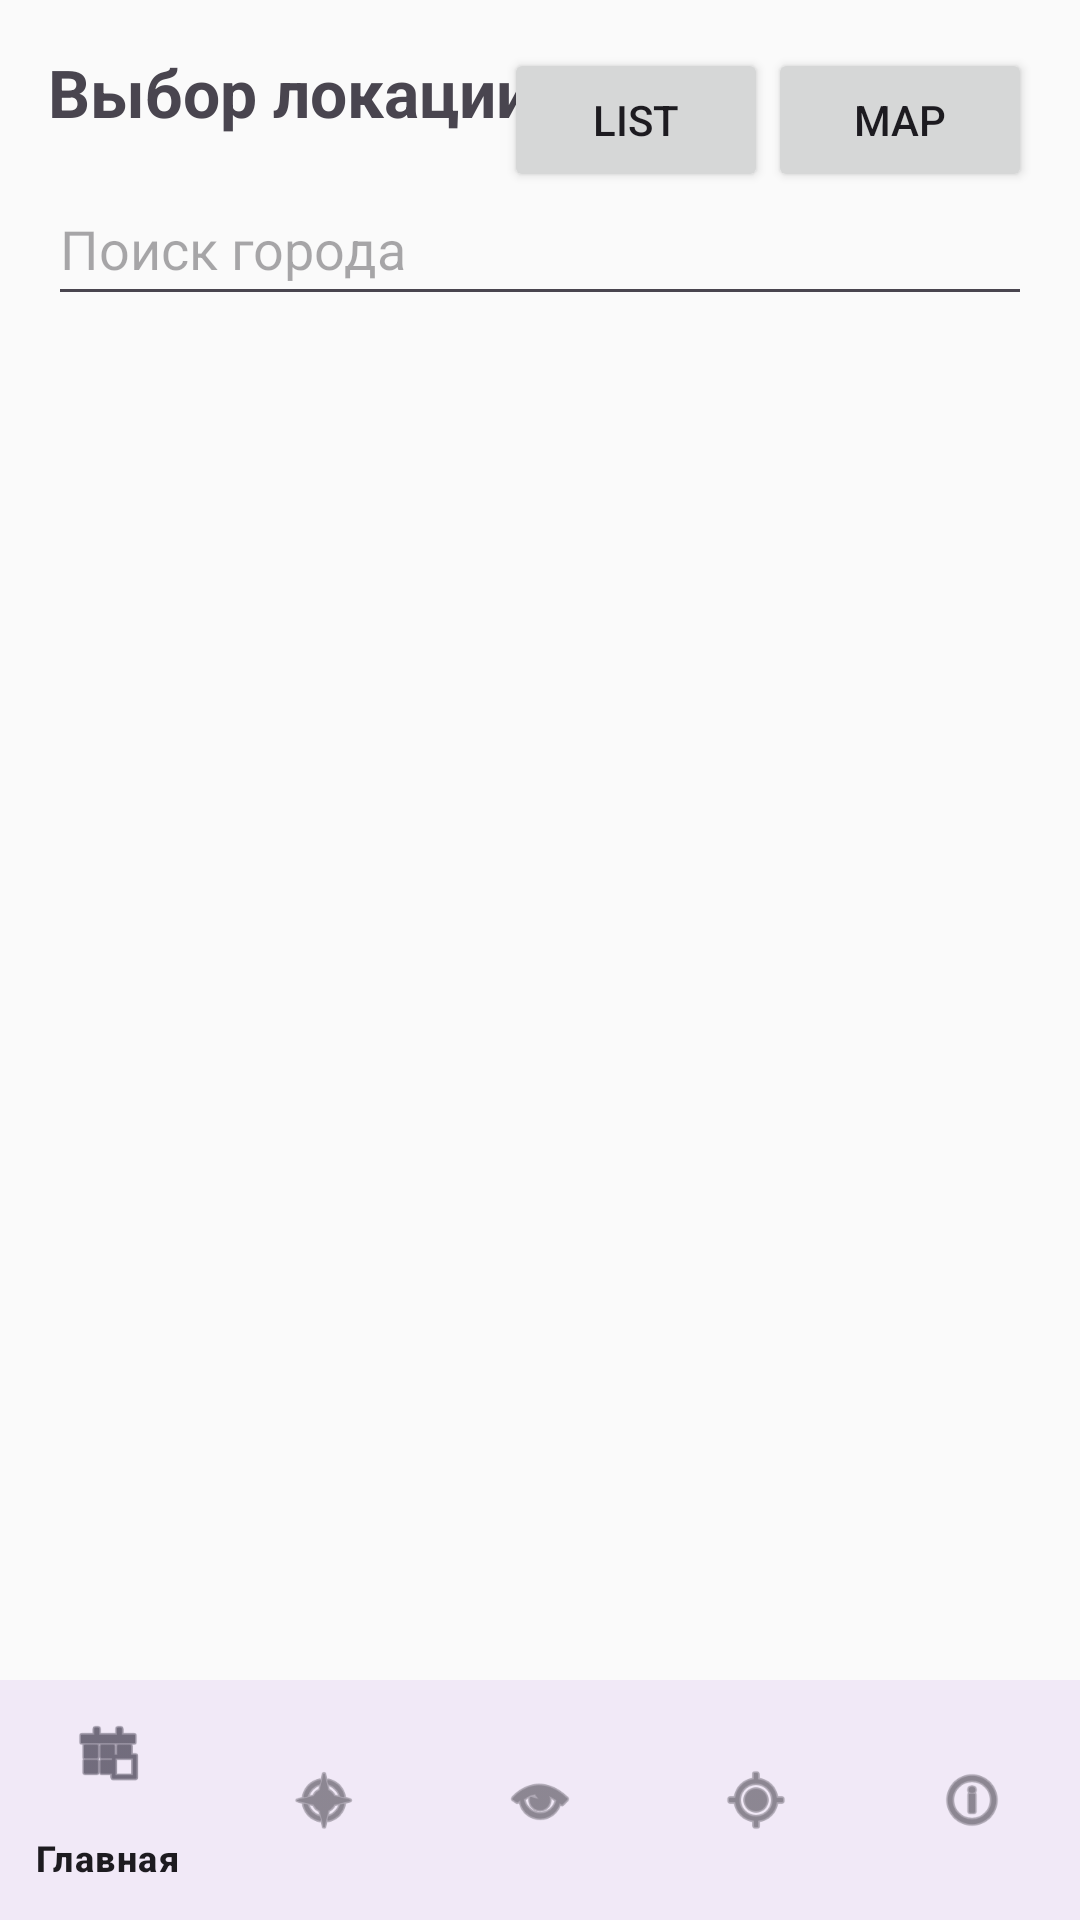

Produce the Android XML layout that renders to this screen, including the resource entries it uses.
<!-- AndroidManifest.xml: application theme Theme.WeatherWearAdvisor -->
<!-- res/layout/activity_location_selector.xml -->
<?xml version="1.0" encoding="utf-8"?>
<androidx.constraintlayout.widget.ConstraintLayout xmlns:android="http://schemas.android.com/apk/res/android"
    xmlns:app="http://schemas.android.com/apk/res-auto"
    android:layout_width="match_parent"
    android:layout_height="match_parent"
    android:background="#FAFAFA">

    <FrameLayout
        android:id="@+id/content_layout"
        android:layout_width="match_parent"
        android:layout_height="0dp"
        android:padding="16dp"
        app:layout_constraintTop_toTopOf="parent"
        app:layout_constraintBottom_toTopOf="@id/bottom_navigation">

        
        <LinearLayout
            android:id="@+id/listView"
            android:layout_width="match_parent"
            android:layout_height="match_parent"
            android:orientation="vertical">

            <TextView
                android:layout_width="wrap_content"
                android:layout_height="wrap_content"
                android:text="Выбор локации"
                android:textSize="22sp"
                android:textStyle="bold"/>

            <EditText
                android:id="@+id/search"
                android:layout_width="match_parent"
                android:layout_height="48dp"
                android:hint="Поиск города"
                android:layout_marginTop="12dp"/>

            <androidx.recyclerview.widget.RecyclerView
                android:id="@+id/citiesRecycler"
                android:layout_width="match_parent"
                android:layout_height="match_parent"
                android:layout_marginTop="12dp"/>

        </LinearLayout>

        
        <FrameLayout
            android:id="@+id/mapView"
            android:layout_width="match_parent"
            android:layout_height="match_parent"
            android:visibility="gone">

            
            <ImageView
                android:layout_width="match_parent"
                android:layout_height="match_parent"
                android:scaleType="centerCrop"
                android:src="@drawable/map_placeholder"/>

            
            <TextView
                android:layout_width="wrap_content"
                android:layout_height="wrap_content"
                android:text="📍 Москва"
                android:layout_gravity="center"
                android:textSize="16sp"
                android:textStyle="bold"/>

            
            <Button
                android:layout_width="wrap_content"
                android:layout_height="wrap_content"
                android:text="Выбрать"
                android:layout_gravity="bottom|center"
                android:layout_margin="24dp"/>

        </FrameLayout>

        
        <LinearLayout
            android:layout_width="wrap_content"
            android:layout_height="wrap_content"
            android:orientation="horizontal"
            android:layout_gravity="top|end">

            <Button
                android:id="@+id/listBtn"
                android:layout_width="wrap_content"
                android:layout_height="wrap_content"
                android:text="List"/>

            <Button
                android:id="@+id/mapBtn"
                android:layout_width="wrap_content"
                android:layout_height="wrap_content"
                android:text="Map"/>
        </LinearLayout>

    </FrameLayout>

    <com.google.android.material.bottomnavigation.BottomNavigationView
        android:id="@+id/bottom_navigation"
        android:layout_width="match_parent"
        android:layout_height="wrap_content"
        app:layout_constraintBottom_toBottomOf="parent"
        app:menu="@menu/bottom_nav_menu"
        android:background="?android:attr/windowBackground" />

</androidx.constraintlayout.widget.ConstraintLayout>
<!-- resources referenced by this layout -->
<resources>
  <style name="Theme.WeatherWearAdvisor" parent="Base.Theme.WeatherWearAdvisor" />
  <style name="Base.Theme.WeatherWearAdvisor" parent="Theme.Material3.DayNight.NoActionBar">
          
          
      </style>
</resources>
